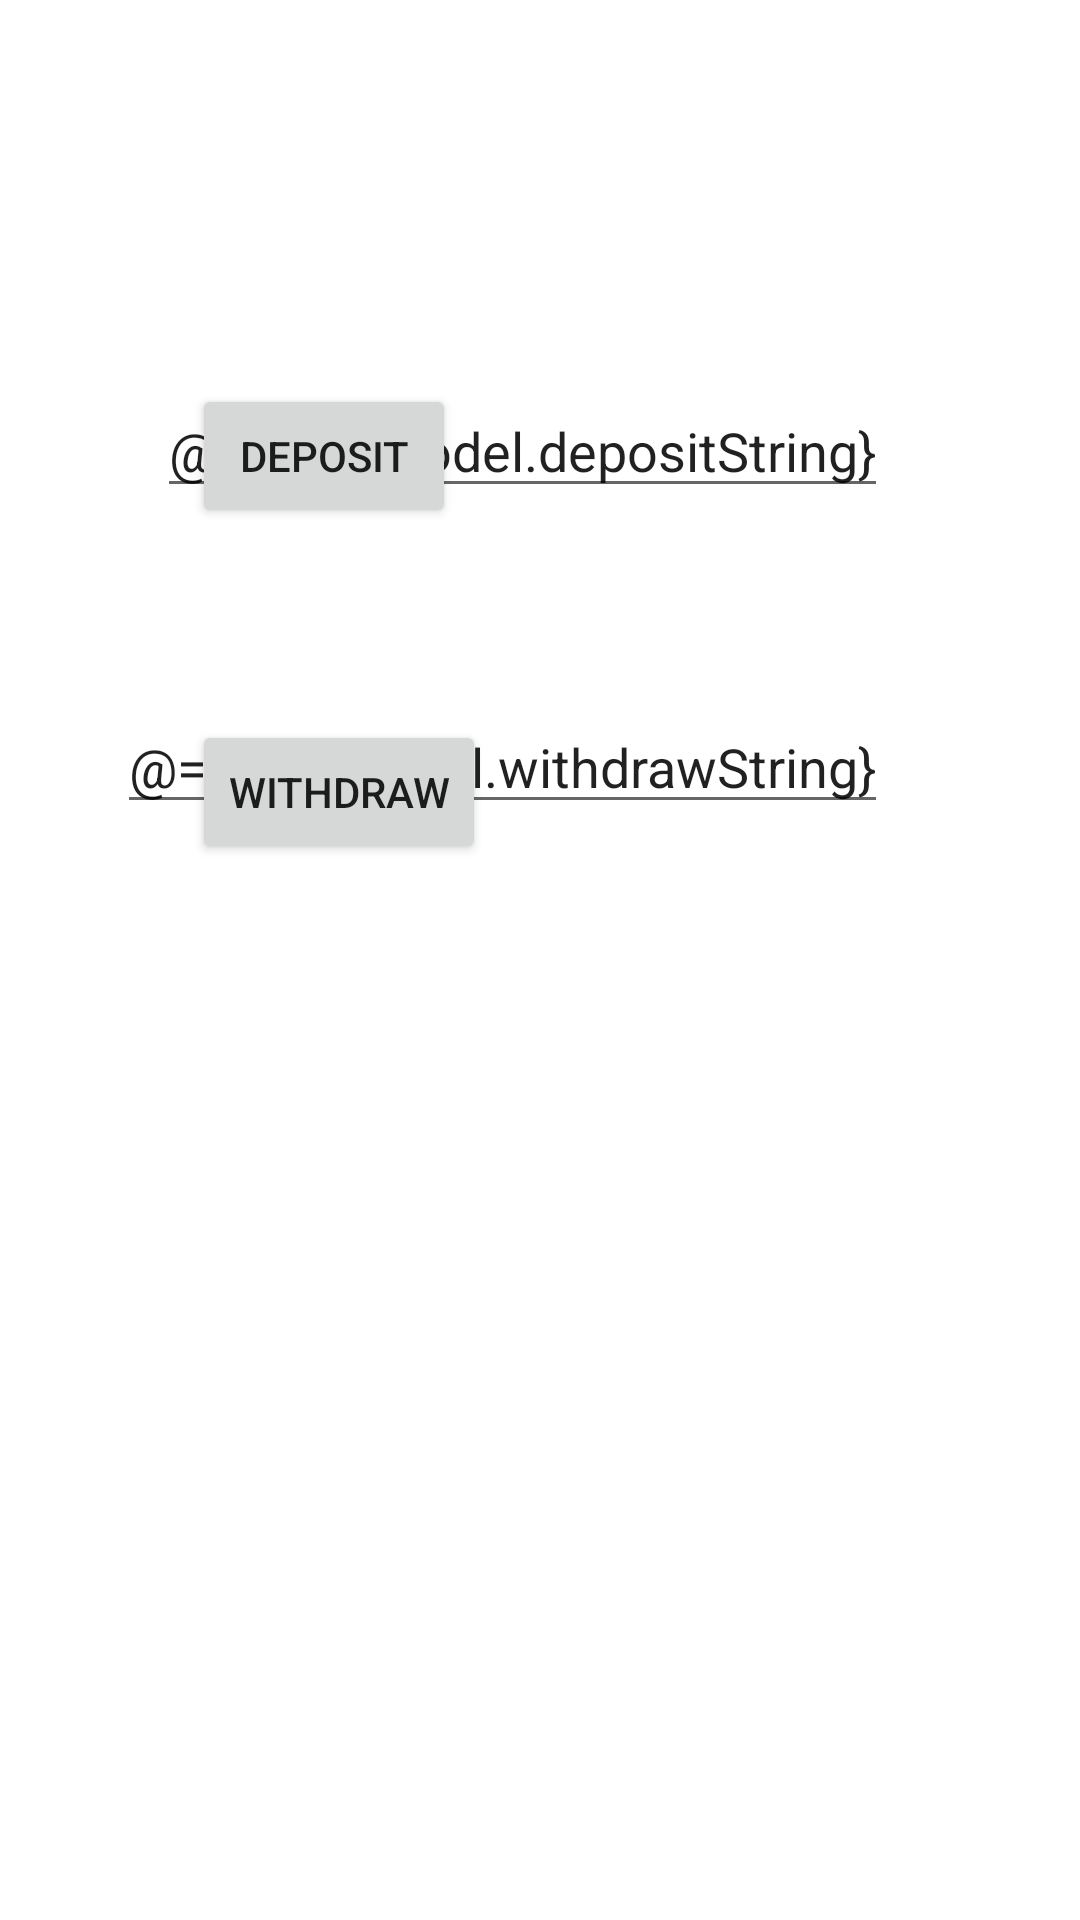

Write the Android layout XML for this screen, with the resource values it uses.
<!-- AndroidManifest.xml: application theme Theme.BullStock -->
<!-- res/layout/fragment_cash.xml -->
<?xml version="1.0" encoding="utf-8"?>
<layout xmlns:android="http://schemas.android.com/apk/res/android"
    xmlns:app="http://schemas.android.com/apk/res-auto">

    <data>

        <variable
            name="viewModel"
            type="com.mariusmihai.bullstock.cash.CashFragmentViewModel" />
    </data>

    <androidx.constraintlayout.widget.ConstraintLayout
        android:layout_width="match_parent"
        android:layout_height="match_parent">

        <Button
            android:id="@+id/cash_deposit_btn"
            android:layout_width="wrap_content"
            android:layout_height="wrap_content"
            android:layout_marginHorizontal="64dp"
            android:layout_marginVertical="128dp"
            android:onClick="@{() -> viewModel.deposit()}"
            android:text="@string/deposit"
            app:layout_constraintStart_toStartOf="parent"
            app:layout_constraintTop_toTopOf="parent" />

        <EditText
            android:id="@+id/cash_deposit_value"
            android:layout_width="wrap_content"
            android:layout_height="wrap_content"
            android:layout_marginHorizontal="64dp"
            android:layout_marginVertical="128dp"
            android:text="@={viewModel.depositString}"
            android:hint="Amount"
            android:inputType="numberDecimal"
            app:layout_constraintEnd_toEndOf="parent"
            app:layout_constraintTop_toTopOf="parent" />

        <Button
            android:id="@+id/cash_withdawal_btn"
            android:layout_width="wrap_content"
            android:layout_height="wrap_content"
            android:layout_marginHorizontal="64dp"
            android:layout_marginVertical="64dp"
            android:onClick="@{() -> viewModel.withdraw()}"
            android:text="Withdraw"
            app:layout_constraintStart_toStartOf="parent"
            app:layout_constraintTop_toBottomOf="@id/cash_deposit_btn" />

        <EditText
            android:id="@+id/cash_withdawal_value"
            android:layout_width="wrap_content"
            android:layout_height="wrap_content"
            android:layout_marginHorizontal="64dp"
            android:layout_marginVertical="64dp"
            android:text="@={viewModel.withdrawString}"
            android:hint="Amount"
            android:inputType="numberDecimal"
            app:layout_constraintEnd_toEndOf="parent"
            app:layout_constraintTop_toBottomOf="@id/cash_deposit_value" />


    </androidx.constraintlayout.widget.ConstraintLayout>
</layout>
<!-- resources referenced by this layout -->
<resources>
  <string name="deposit">Deposit</string>
  <style name="Theme.BullStock" parent="Theme.MaterialComponents.DayNight.DarkActionBar">
          
          <item name="colorPrimary">@color/purple_500</item>
          <item name="colorPrimaryVariant">@color/purple_700</item>
          <item name="colorOnPrimary">@color/white</item>
          
          <item name="colorSecondary">@color/teal_200</item>
          <item name="colorSecondaryVariant">@color/teal_700</item>
          <item name="colorOnSecondary">@color/black</item>
          
          <item name="android:statusBarColor" tools:targetApi="l">?attr/colorPrimaryVariant</item>
          
      </style>
  <!-- not gathered from this repository: default colours our renderer supplied (Android Studio template values) -->
  <color name="purple_500">#FF6200EE</color>
  <color name="purple_700">#FF3700B3</color>
  <color name="teal_200">#FF03DAC5</color>
  <color name="teal_700">#FF018786</color>
  <color name="black">#FF000000</color>
  <color name="white">#FFFFFFFF</color>
</resources>
